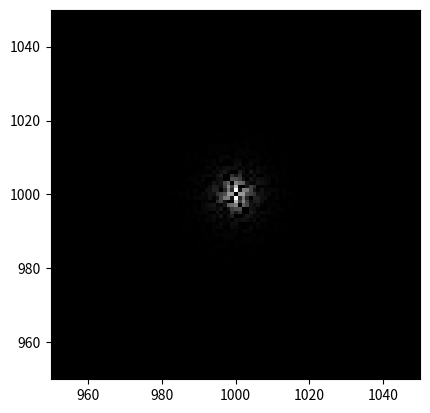

Source code (Python):
import pandas as pd
import numpy as np
import matplotlib.pyplot as plt
from matplotlib.colors import LogNorm
# =================== 01. random phase =================
ran_phase = np.random.uniform(low=-np.pi, high=np.pi, size=(2000,2000))
j= complex(0,1)
Phase_array = np.exp(j*ran_phase)

# =================== 02. frequency =================

f1 = np.linspace(0,1000,1001,endpoint=True)
f2 = np.linspace(1,999,999,endpoint=True)
f = np.append(f1,f2[::-1])

f_x, f_y = np.meshgrid(f,f)
f_array = f_x**2 + f_y**2
# print(f2[::-1])
# print(f)

# =========== 03. power spectrum array =================
L_0 = 25
L = 100
r_0 = 0.2
powerspec_array1 = (f_array + (L/L_0)**2)**(-11/12)
# powerspec_array2 = (f_array + (1/L_0)**2)**(-11/6)

# =========== 04. IFT and real image =================
image_array1 = np.sqrt(2) * np.sqrt(0.023) * (L/r_0)**(5/6) * np.fft.ifft2(powerspec_array1*Phase_array)
image1 = image_array1.real

# image_1st = image1[:, 1:2000]
# print(image_1st.shape)
# image_2nd = image1[:, 0:1]
# print(image_2nd.shape)
# image_exp = np.append(image_1st, image_2nd, axis=1)
# print(image_exp.shape)
# print(len(image1[0,:]))
# print(image1[999-8:1000+8,999-8:1000+8])
# print(image1[:, 0:1])
# print(image_exp[:, 1999:2000])
# print(image1[:, 0:1] - image_exp[:, 1999:2000])
# ========= 05. Periodic Boundary condition ============
def circle_filter(screen_pixel,pupil_pixel):
    x = np.linspace(1,screen_pixel,screen_pixel,endpoint=True)
    center = (np.min(x)+np.max(x))/2
    x = x - center
    xv, yv = np.meshgrid(x,x)
    radius = pupil_pixel/2
    fil_ind = np.where(xv**2+yv**2 > radius**2)
    return fil_ind

I = np.zeros((2000, 2000))
def PSF(exptime,image,I):
    timestep = 0.005
    k = exptime/timestep
    k = int(k)
    print(k)
    pupil_size = 8
    screen_pixel = len(image[0,:])
    pupil_pixel = screen_pixel * pupil_size / L
    print('pupil_pixel',pupil_pixel)
    for i in range(0,k):
        timestep_num = i
        if timestep_num%2 == 0:
            print(timestep_num)
            image_1st = image[:, 0:screen_pixel-2]
            image_2nd = image[:, screen_pixel-2:screen_pixel]
            image = np.append(image_2nd,image_1st,axis=1)
            # ind = screen_pixel / 2 - pupil_pixel / 2
            # ind = int(ind)
            # print(ind,ind+16)
            # pupil = image[ind:ind + 16, ind:ind + 16]
            U = np.fft.fftshift(np.fft.fft2(image))
            I1 = abs(U) ** 2
            I = I + I1
        else:
            image_1st = image[:, 0:screen_pixel - 1]
            image_2nd = image[:, screen_pixel - 1:screen_pixel]
            image = np.append(image_2nd, image_1st, axis=1)
            # ind = screen_pixel / 2 - pupil_pixel / 2
            # ind = int(ind)
            # print(ind,ind+16)
            # pupil = image[ind:ind + 16, ind:ind + 16]
            U = np.fft.fftshift(np.fft.fft2(image))
            I1 = abs(U) ** 2
            I = I + I1

    I[circle_filter(screen_pixel,pupil_pixel)] = 0
    print(np.min(I))
    return I
plt.figure(1)
plt.imshow(PSF(exptime=0.005, image= image1, I=I),cmap='gray')
plt.xlim(950,1050)
plt.ylim(950,1050)
plt.show()
# from astropy.io import fits
# hdu = fits.PrimaryHDU(PSF(exptime=0.005, image= image1, I=I))
# hdul = fits.HDUList([hdu])
# hdul.writeto('0.5s_PSF_2000x2000_100m.fits',overwrite=True)

# hdu = fits.PrimaryHDU(PSF(exptime=30, image= image1, I=I))
# hdul = fits.HDUList([hdu])
# hdul.writeto('30s_PSF_2000x2000_100m.fits',overwrite=True)
#
# hdu = fits.PrimaryHDU(PSF(exptime=60, image= image1, I=I))
# hdul = fits.HDUList([hdu])
# hdul.writeto('60s_PSF_2000x2000_100m.fits',overwrite=True)
#
# hdu = fits.PrimaryHDU(PSF(exptime=120, image= image1, I=I))
# hdul = fits.HDUList([hdu])
# hdul.writeto('120s_PSF_2000x2000_100m.fits',overwrite=True)

# hdu = fits.PrimaryHDU(PSF(exptime=120, image= image1))
# hdul = fits.HDUList([hdu])
# hdul.writeto('120s_PSF.fits',overwrite=True)
